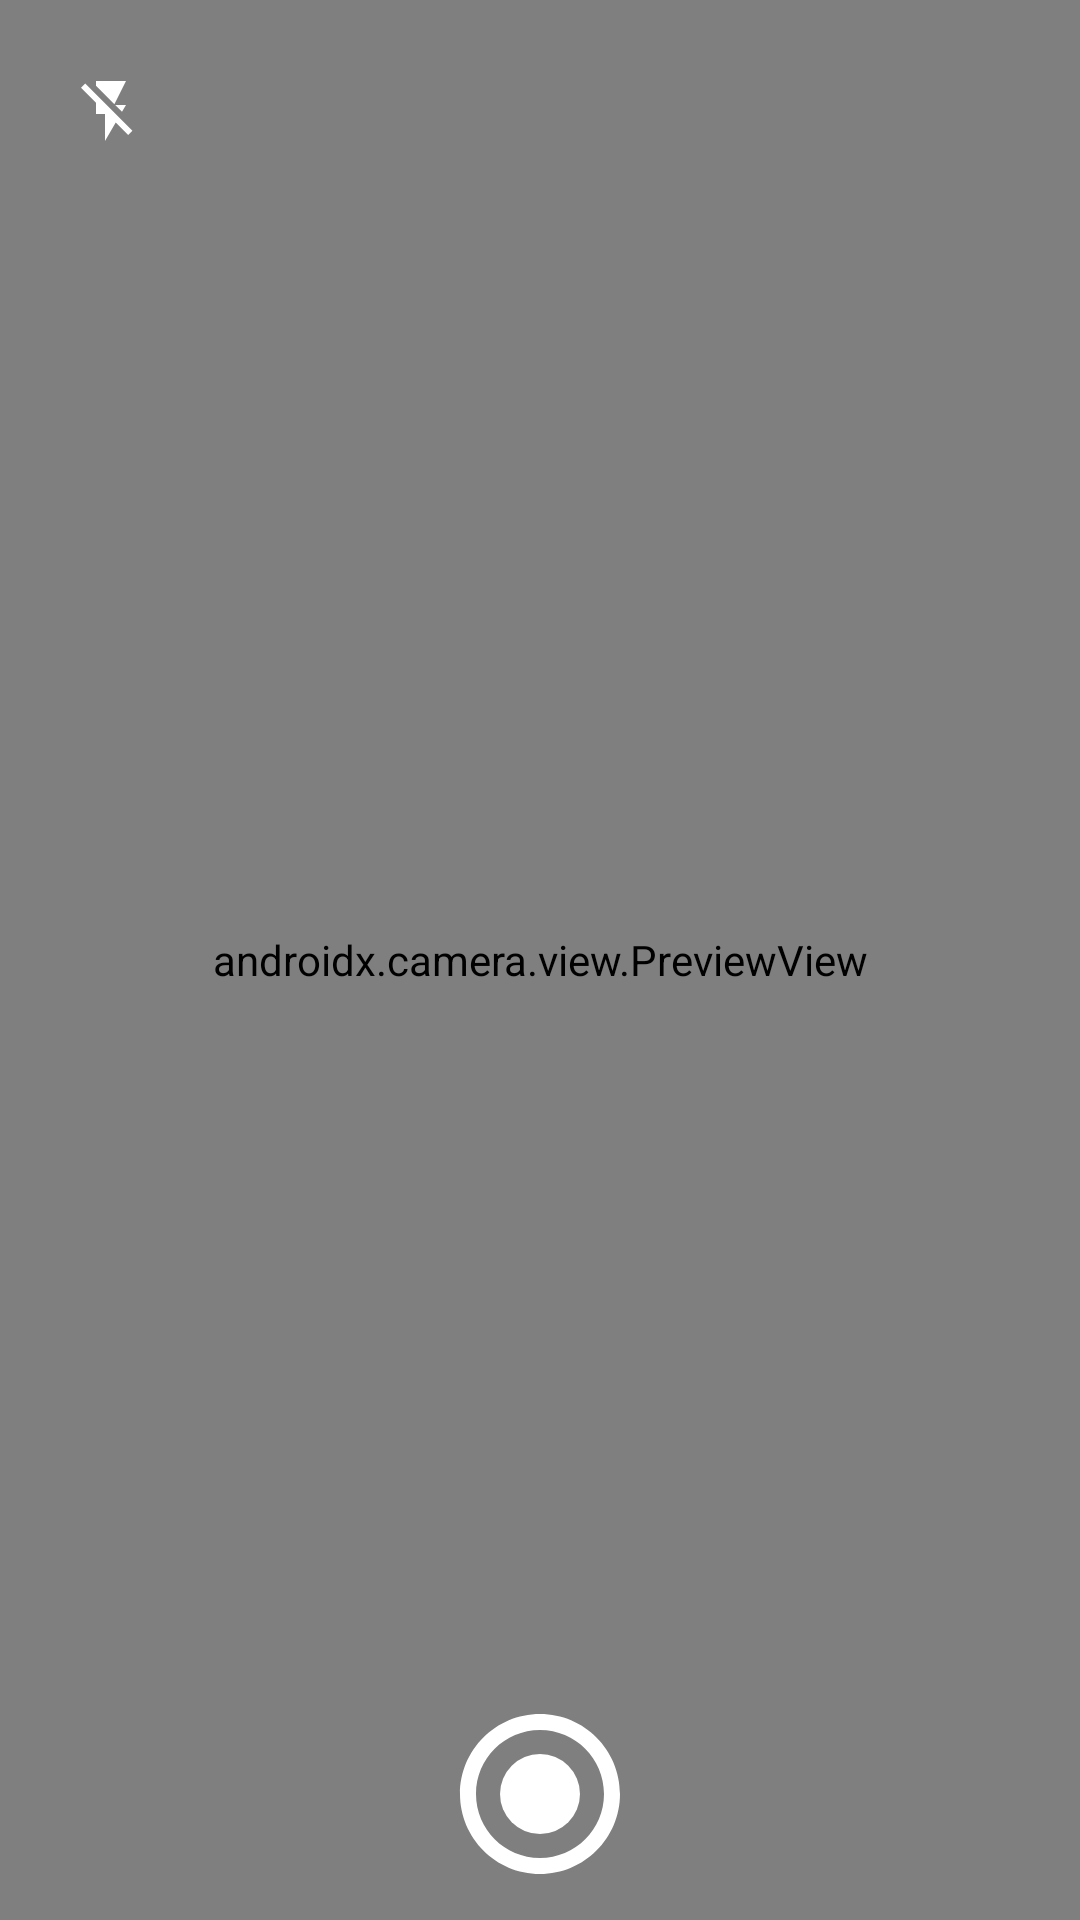

Layout XML and referenced resources for this Android screen:
<!-- AndroidManifest.xml: application theme Theme.SafeSpace -->
<!-- res/layout/fragment_photo.xml -->
<?xml version="1.0" encoding="utf-8"?>
<FrameLayout xmlns:android="http://schemas.android.com/apk/res/android"
    xmlns:app="http://schemas.android.com/apk/res-auto"
    xmlns:tools="http://schemas.android.com/tools"
    android:layout_width="match_parent"
    android:layout_height="match_parent"
    android:background="@color/black"
    tools:context=".cameraUtils.PhotoFragment">

    <androidx.constraintlayout.widget.ConstraintLayout
        android:layout_width="match_parent"
        android:layout_height="match_parent">

        <ImageButton
            android:id="@+id/flash_button"
            android:layout_width="wrap_content"
            android:layout_height="wrap_content"
            android:layout_margin="10sp"
            android:background="?attr/selectableItemBackground"
            android:backgroundTint="@color/transparent"
            android:contentDescription="@string/flash_toggle"
            android:elevation="2dp"
            android:padding="15sp"
            android:src="@drawable/flash_off_black_24dp"
            app:layout_constraintStart_toStartOf="parent"
            app:layout_constraintTop_toTopOf="parent" />


        <androidx.camera.view.PreviewView
            android:id="@+id/photo_view_finder"
            android:layout_width="0dp"
            android:layout_height="0dp"
            app:layout_constraintBottom_toBottomOf="parent"
            app:layout_constraintDimensionRatio="9:16"
            app:layout_constraintEnd_toEndOf="parent"
            app:layout_constraintStart_toStartOf="parent"
            app:layout_constraintTop_toTopOf="parent">

        </androidx.camera.view.PreviewView>

        <ImageButton
            android:id="@+id/shutter_button"
            android:layout_width="64dp"
            android:layout_height="64dp"
            android:layout_marginBottom="10sp"
            android:background="?attr/selectableItemBackground"
            android:backgroundTint="@color/primary_500"
            android:contentDescription="@string/start_capture"
            android:elevation="2dp"
            android:src="@drawable/capture_white_48dp"
            app:layout_constraintBottom_toBottomOf="@+id/photo_view_finder"
            app:layout_constraintEnd_toEndOf="parent"
            app:layout_constraintStart_toStartOf="parent" />
    </androidx.constraintlayout.widget.ConstraintLayout>
</FrameLayout>
<!-- resources referenced by this layout -->
<resources>
  <color name="black">#FF000000</color>
  <color name="transparent">#00F5F5F5</color>
  <!-- drawable capture_white_48dp (drawable) -->
  <vector xmlns:android="http://schemas.android.com/apk/res/android"
      android:width="64dp"
      android:height="64dp"
      android:viewportWidth="24"
      android:viewportHeight="24">
    <path
        android:pathData="M12,2C6.48,2 2,6.48 2,12s4.48,10 10,10 10,-4.48 10,-10S17.52,2 12,2zM12,20c-4.42,0 -8,-3.58 -8,-8s3.58,-8 8,-8 8,3.58 8,8 -3.58,8 -8,8z"
        android:fillColor="#FFFFFF"/>
    <path
        android:pathData="M12,12m-5,0a5,5 0,1 1,10 0a5,5 0,1 1,-10 0"
        android:fillColor="#FFFFFF"/>
  </vector>
  <!-- drawable flash_off_black_24dp (drawable) -->
  <vector xmlns:android="http://schemas.android.com/apk/res/android"
      android:width="24dp"
      android:height="24dp"
      android:viewportWidth="24"
      android:viewportHeight="24">
    <path
        android:pathData="M17,10h-3.61l2.28,2.28zM17,2L7,2v1.61l6.13,6.13zM3.41,2.86L2,4.27l5,5L7,13h3v9l3.58,-6.15L17.73,20l1.41,-1.41z"
        android:fillColor="#FFFFFF"/>
  </vector>
  <string name="flash_toggle">Flash</string>
  <string name="start_capture">Start Capture</string>
  <color name="md_theme_surface">#F8F9FF</color>
  <color name="md_theme_primary">#35618E</color>
  <color name="md_theme_onPrimary">#FFFFFF</color>
  <color name="md_theme_primaryContainer">#D1E4FF</color>
  <color name="md_theme_onPrimaryContainer">#001D36</color>
  <color name="md_theme_secondary">#535F70</color>
  <color name="md_theme_onSecondary">#FFFFFF</color>
  <color name="md_theme_secondaryContainer">#D6E4F7</color>
  <color name="md_theme_onSecondaryContainer">#0F1C2B</color>
  <color name="md_theme_tertiary">#6B5778</color>
  <color name="md_theme_onTertiary">#FFFFFF</color>
  <color name="md_theme_tertiaryContainer">#F2DAFF</color>
  <color name="md_theme_onTertiaryContainer">#251432</color>
  <color name="md_theme_error">#BA1A1A</color>
  <color name="md_theme_onError">#FFFFFF</color>
  <color name="md_theme_errorContainer">#FFDAD6</color>
  <color name="md_theme_onErrorContainer">#410002</color>
  <color name="md_theme_background">#F8F9FF</color>
  <color name="md_theme_onBackground">#191C20</color>
  <color name="md_theme_onSurface">#191C20</color>
  <color name="md_theme_surfaceVariant">#DFE2EB</color>
  <color name="md_theme_onSurfaceVariant">#42474E</color>
  <color name="md_theme_outline">#73777F</color>
  <color name="md_theme_outlineVariant">#C3C7CF</color>
  <color name="md_theme_inverseSurface">#2E3135</color>
  <color name="md_theme_inverseOnSurface">#EFF0F7</color>
  <color name="md_theme_inversePrimary">#A0CAFD</color>
  <color name="md_theme_primaryFixed">#D1E4FF</color>
  <color name="md_theme_onPrimaryFixed">#001D36</color>
  <color name="md_theme_primaryFixedDim">#A0CAFD</color>
  <color name="md_theme_onPrimaryFixedVariant">#184975</color>
  <color name="md_theme_secondaryFixed">#D6E4F7</color>
  <color name="md_theme_onSecondaryFixed">#0F1C2B</color>
  <color name="md_theme_secondaryFixedDim">#BAC8DB</color>
  <color name="md_theme_onSecondaryFixedVariant">#3B4858</color>
  <color name="md_theme_tertiaryFixed">#F2DAFF</color>
  <color name="md_theme_onTertiaryFixed">#251432</color>
  <color name="md_theme_tertiaryFixedDim">#D6BEE5</color>
  <color name="md_theme_onTertiaryFixedVariant">#523F5F</color>
  <color name="md_theme_surfaceDim">#D8DAE0</color>
  <color name="md_theme_surfaceBright">#F8F9FF</color>
  <color name="md_theme_surfaceContainerLowest">#FFFFFF</color>
  <color name="md_theme_surfaceContainerLow">#F2F3F9</color>
  <color name="md_theme_surfaceContainer">#ECEEF4</color>
  <color name="md_theme_surfaceContainerHigh">#E6E8EE</color>
  <color name="md_theme_surfaceContainerHighest">#E1E2E8</color>
</resources>
